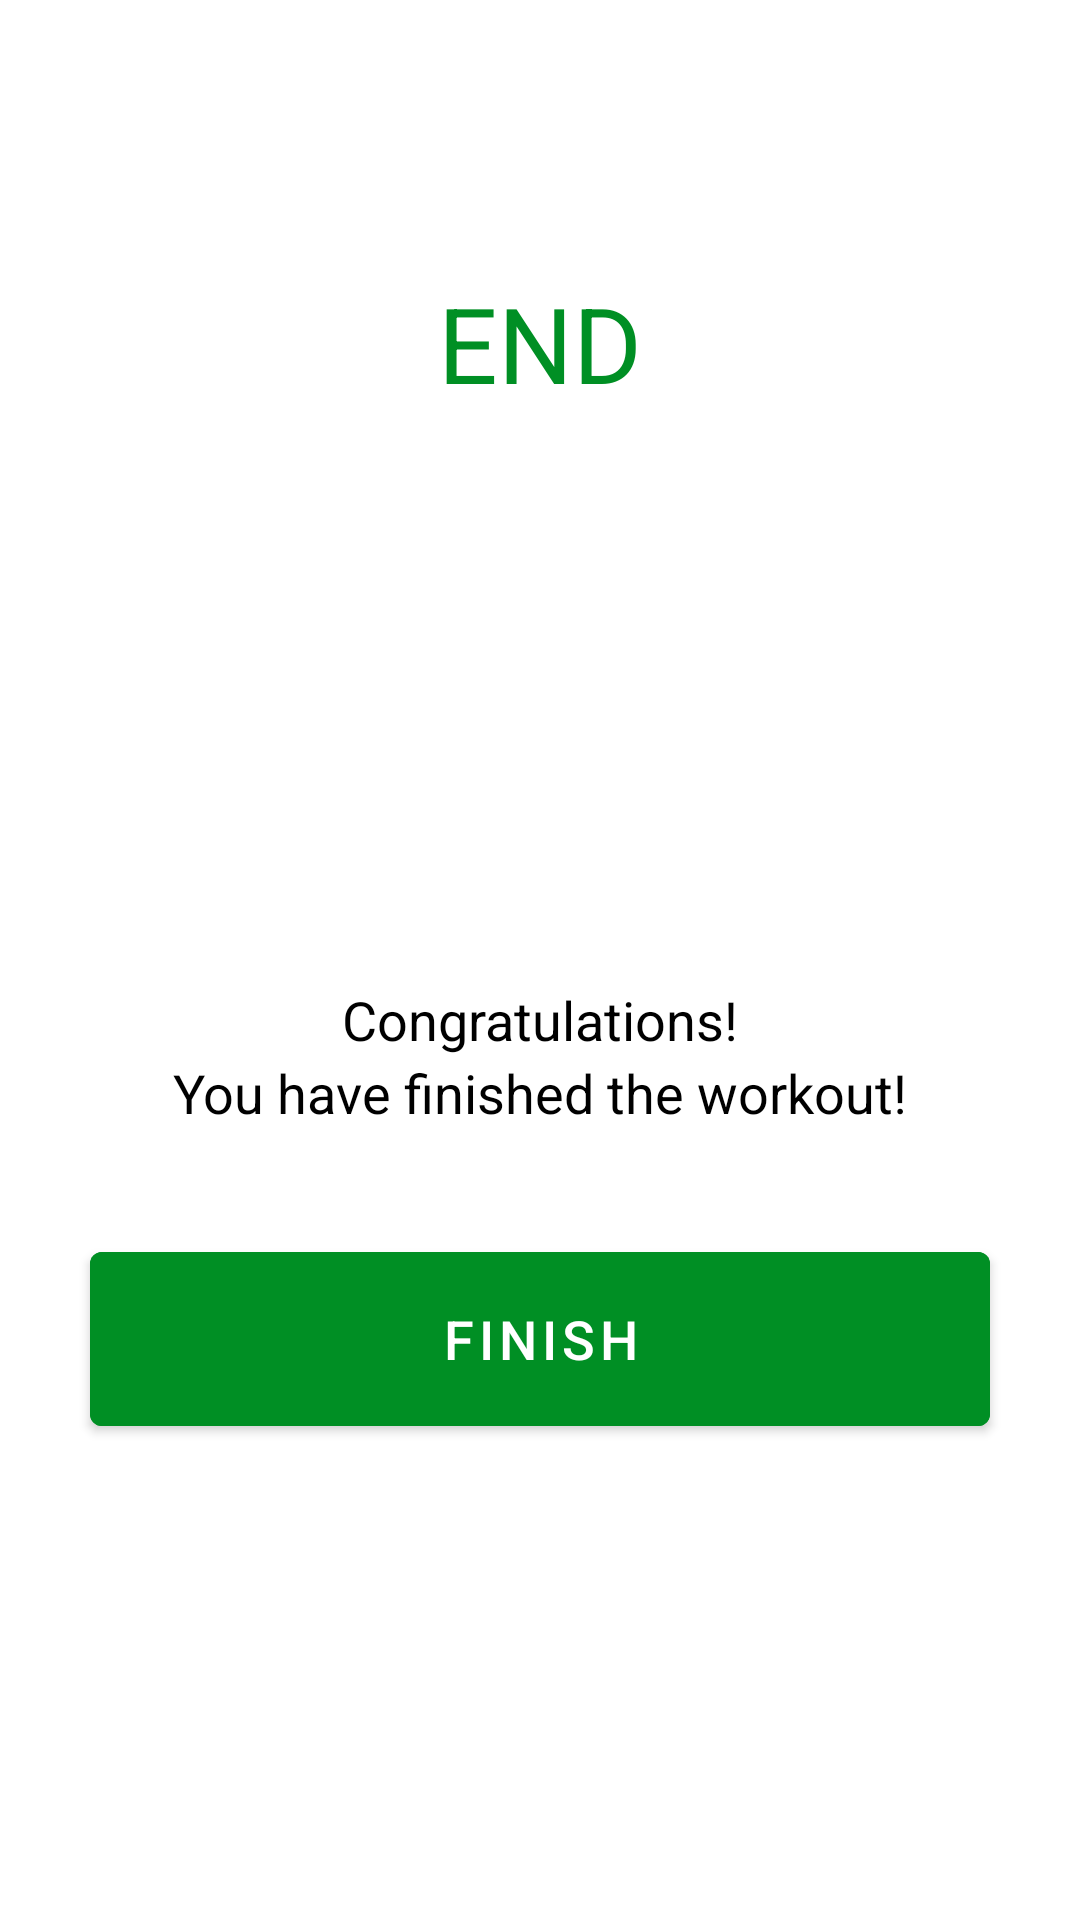

Write the Android layout XML for this screen, with the resource values it uses.
<!-- AndroidManifest.xml: application theme Theme.7MinutesWorkout -->
<!-- res/layout/activity_finish.xml -->
<?xml version="1.0" encoding="utf-8"?>
<LinearLayout xmlns:android="http://schemas.android.com/apk/res/android"
    xmlns:tools="http://schemas.android.com/tools"
    android:layout_width="match_parent"
    android:layout_height="match_parent"
    android:orientation="vertical"
    android:gravity="center_horizontal"
    tools:context="com.example.a7minutesWorkout.FinishActivity"
    android:background="@color/white">

    <androidx.appcompat.widget.Toolbar
        android:id="@+id/finishActivityToolbar"
        android:layout_width="match_parent"
        android:layout_height="?android:attr/actionBarSize"
        android:background="@color/white" />

    <TextView
        android:id="@+id/finishActivityHeaderTextView"
        android:layout_width="wrap_content"
        android:layout_height="wrap_content"
        android:layout_marginTop="35dp"
        android:text="@string/end"
        android:textColor="@color/colorAccent"
        android:textSize="35sp" />

    <LinearLayout
        android:layout_width="150dp"
        android:layout_height="150dp"
        android:layout_marginTop="15dp"
        android:background="@drawable/item_circular_color_accent_border"
        android:gravity="center">

        <ImageView
            android:layout_width="50dp"
            android:layout_height="50dp"
            android:contentDescription="@string/image"
            android:src="@drawable/ic_action_done" />
    </LinearLayout>

    <TextView
        android:layout_width="wrap_content"
        android:layout_height="wrap_content"
        android:layout_marginTop="25dp"
        android:text="@string/congratulations"
        android:textColor="@color/black"
        android:textSize="18sp" />

    <TextView
        android:layout_width="wrap_content"
        android:layout_height="wrap_content"
        android:text="@string/finish_text"
        android:textColor="@color/black"
        android:textSize="18sp" />

    <Button
        android:id="@+id/finishButton"
        android:layout_width="300dp"
        android:layout_height="70dp"
        android:layout_marginTop="35dp"
        android:backgroundTint="@color/colorAccent"
        android:text="@string/finish"
        android:textColor="@color/white"
        android:textSize="18sp" />

</LinearLayout>
<!-- resources referenced by this layout -->
<resources>
  <color name="black">#FF000000</color>
  <color name="colorAccent">#008F24</color>
  <color name="white">#FFFFFFFF</color>
  <string name="congratulations">Congratulations!</string>
  <string name="end">END</string>
  <string name="finish">Finish</string>
  <string name="finish_text">You have finished the workout!</string>
  <string name="image">image</string>
  <style name="Theme.7MinutesWorkout" parent="Theme.MaterialComponents.DayNight.DarkActionBar">
          
          <item name="colorPrimary">@color/purple_500</item>
          <item name="colorPrimaryVariant">@color/purple_700</item>
          <item name="colorOnPrimary">@color/white</item>
          
          <item name="colorSecondary">@color/teal_200</item>
          <item name="colorSecondaryVariant">@color/teal_700</item>
          <item name="colorOnSecondary">@color/black</item>
          
          <item name="android:statusBarColor" tools:targetApi="l">?attr/colorPrimaryVariant</item>
          
      </style>
  <color name="purple_500">#FF6200EE</color>
  <color name="purple_700">#FF3700B3</color>
  <color name="teal_200">#FF03DAC5</color>
  <color name="teal_700">#FF018786</color>
</resources>
